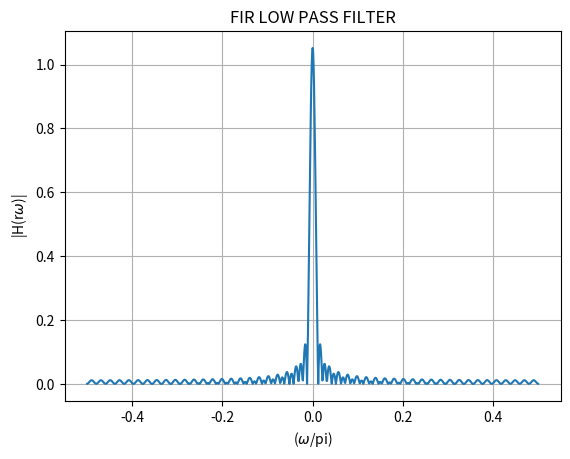

Python code for this plot:
import numpy as np
import matplotlib.pyplot as plt

# Define the piecewise function h_LP(n)
def h_LP(n):
    if n == 0:
        return 0.025 / np.pi
    elif -48 <= n <= 48:
        return (np.sin(0.014 * n * np.pi)) / (n * np.pi)
    else:
        return 0

# Generate values for n
n_values = np.arange(-480, 491)

# Calculate h_BP values for each n
h_values = np.array([h_LP(n) for n in n_values])

# Calculate the DTFT using numpy's FFT
H_freq_response = np.fft.fftshift(np.fft.fft(h_values))

# Angular frequency axis (normalized)
omega_normalized = np.linspace(-np.pi/2, np.pi/2, len(n_values))

# Plotting
plt.plot(omega_normalized/np.pi, np.abs(H_freq_response))
plt.xlabel('($\omega$/pi)')
plt.ylabel('|H(r$\omega$)|')
plt.title('FIR LOW PASS FILTER')
plt.grid(True)

plt.savefig("p7.png")
